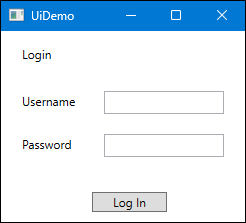
Workflow: UiDemo

Step 1: Browser on the element in window 'UiDemo' (uidemo.exe)

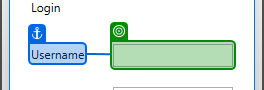
Step 2: type "Usuario" into 'Username'

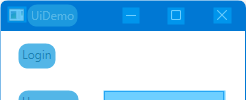
Step 3: CV Screen Scope on the element in window 'UiDemo' (uidemo.exe)

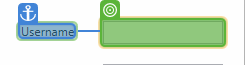
Step 4: type "Usuario" into 'Inputbox'

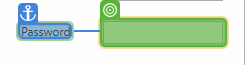
Step 5: type "[number redacted]" into 'Inputbox'

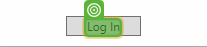
Step 6: CV Click - Text

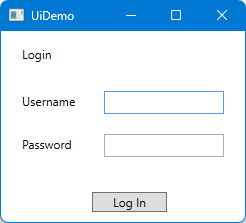
Step 7: CVCache